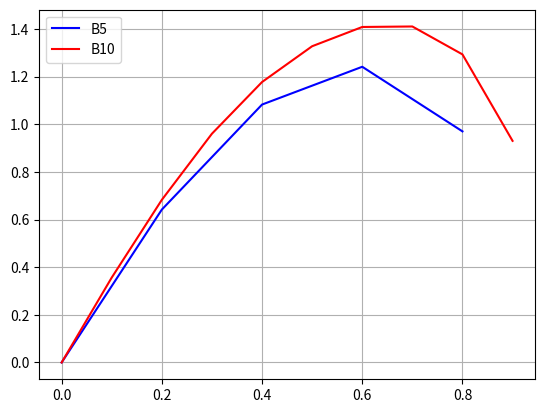

This chart was generated by the following Python code:
from math import *
import matplotlib.pyplot as plt
import scipy.special

#************************************************************************
#Приближение функций полиномами Бернштейна
#************************************************************************
user_points = [0.37, 0.58, 0.73, 0.92]
fpar = 5
spar = 10
variant =19
result1= []
result2= [] 
coord1 = []
coord2 = []
for i in range(spar):
    coord2.append((1.0/spar)*i);
  
for i in range(fpar):
    coord1.append((1.0/fpar)*i);
#************************************************************************

#************************************************************************
# Заданая функция
#************************************************************************
def Function(x):
    return sin((20 * x)/(sqrt(variant + 13))) + ((100 * pow(x, 2))/(variant + 37))
#************************************************************************

#************************************************************************
# Расчет коэфициента
#************************************************************************
def BinomialKoefficient(k, n):
    div = (factorial(n) /(factorial(k) * factorial(n - k)))
    return div
#************************************************************************

#************************************************************************
# Расчет по Полиному
#************************************************************************
def BernshtanePolinome(x, n):
    value = 0.0

    for k in range(n):
        value += (Function(k/n)* BinomialKoefficient(k,n) * pow(x, k) * pow((1-x),(n - k)))
    return value
#************************************************************************


#************************************************************************
# Задание №1
for x in coord1:
    result1.append(BernshtanePolinome(x, fpar))

for x in coord2:
    result2.append(BernshtanePolinome(x, spar))

plt.plot(coord1, result1, color='blue', label="B" + str(fpar)) 
plt.plot(coord2, result2, color='red', label="B" + str(spar))

plt.grid(True)
plt.legend()
plt.show()
#************************************************************************


#************************************************************************
# Задание №2
print("Погрешность В5 %d = %f" %(fpar,abs(Function(0.1)-BernshtanePolinome(0.1, fpar))))
print("Погрешность В10 %d = %f"%(spar, abs(Function(0.1)-BernshtanePolinome(0.1, spar))))
#************************************************************************

#************************************************************************
# Задание №3
for i in range(len(user_points)):
    print("Для значения B5 %f = %f" % (user_points[i], BernshtanePolinome(user_points[i],fpar)))
    print("Для значения B10 %f = %f" % (user_points[i], BernshtanePolinome(user_points[i],spar)))
 #************************************************************************                                                                         

